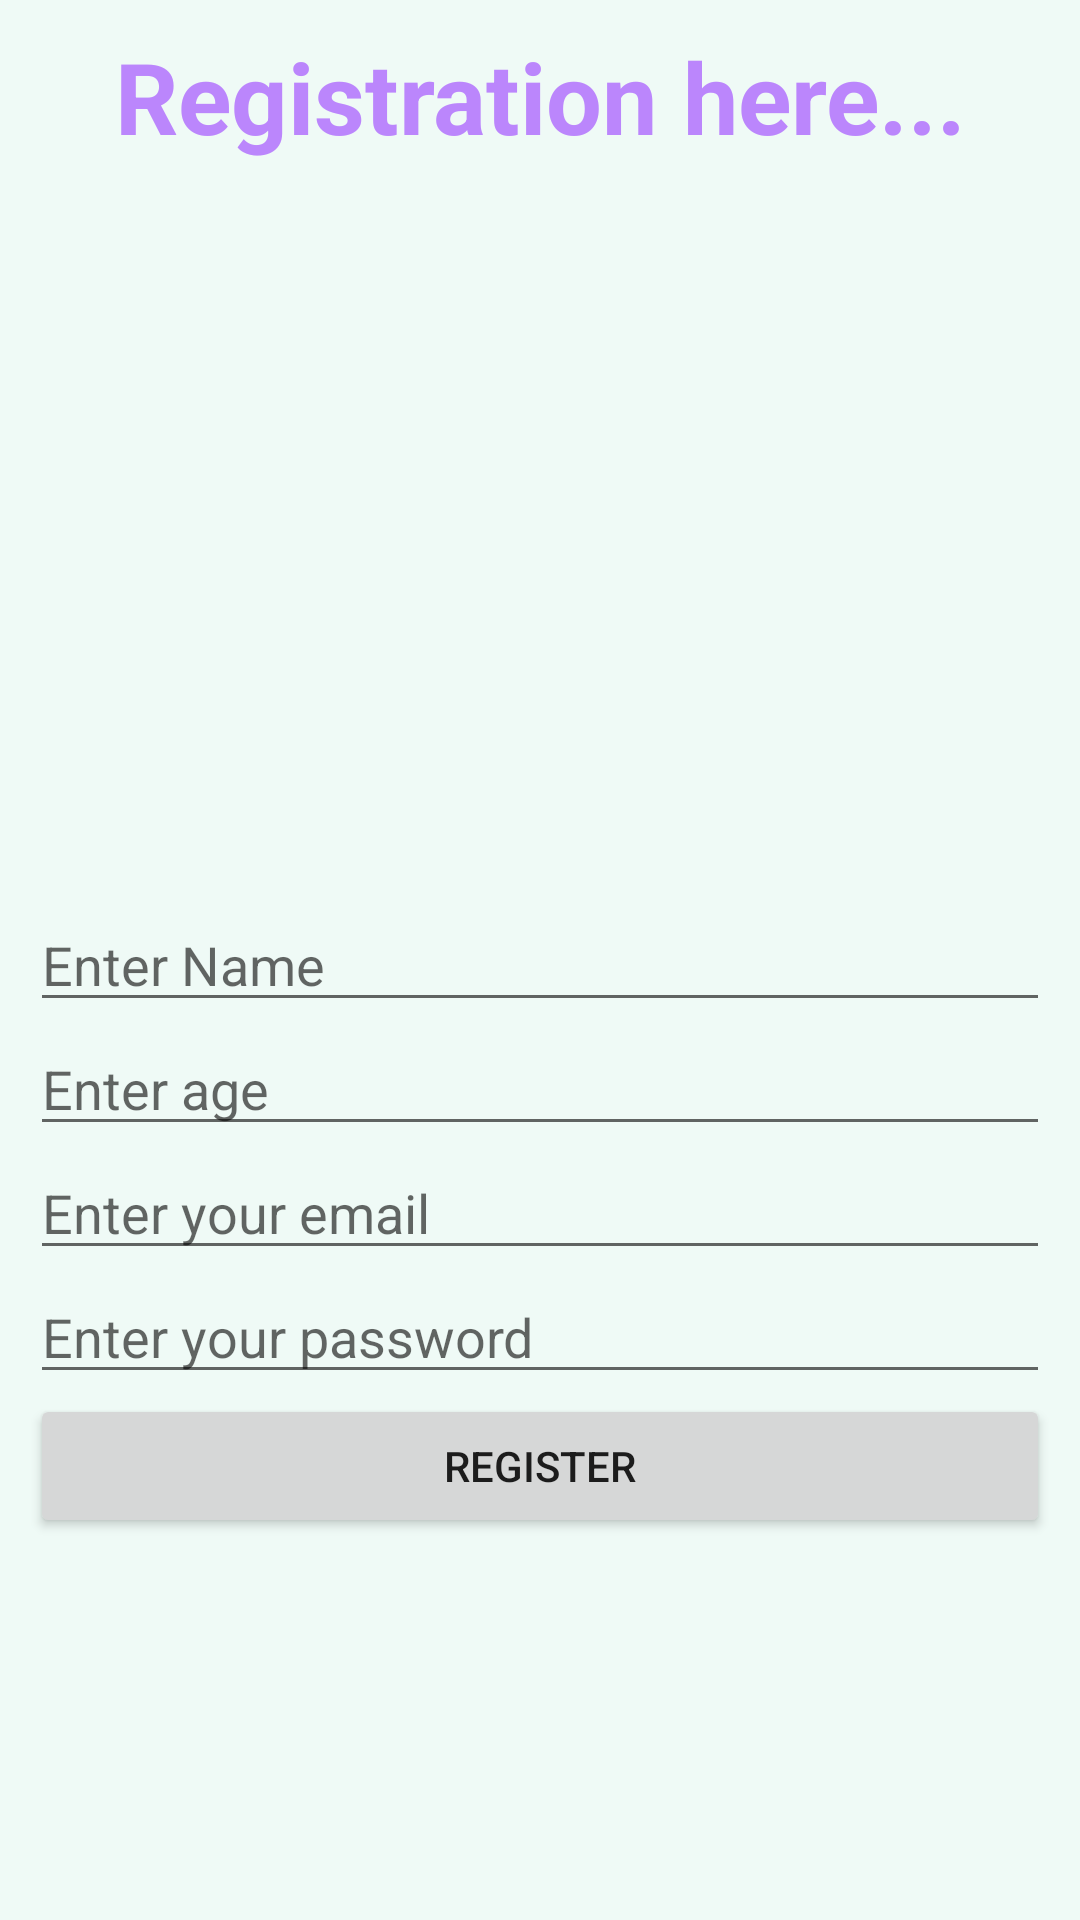

Reconstruct the res/layout file that produces this screen, plus the resources it refers to.
<!-- AndroidManifest.xml: application theme Theme.LoginRegistrationFragmentApp -->
<!-- res/layout/fragment_registration.xml -->
<?xml version="1.0" encoding="utf-8"?>
<androidx.constraintlayout.widget.ConstraintLayout xmlns:android="http://schemas.android.com/apk/res/android"
    xmlns:app="http://schemas.android.com/apk/res-auto"
    xmlns:tools="http://schemas.android.com/tools"
    android:layout_width="match_parent"
    android:layout_height="460dp"
    android:layout_gravity="center"
    android:background="#EFFAF6"
    android:padding="10dp"
    android:layout_margin="10dp"
    tools:context=".RegistrationFragment">

    <TextView
        android:layout_width="match_parent"
        android:layout_height="wrap_content"
        android:gravity="center"
        android:text="Registration here..."
        android:textColor="@color/purple_200"
        android:textSize="33sp"
        android:textStyle="bold"
        app:layout_constraintTop_toTopOf="parent" />

    <EditText
        android:id="@+id/name"
        android:layout_width="match_parent"
        android:layout_height="wrap_content"
        android:hint="@string/app_enter_name"
        app:layout_constraintBottom_toBottomOf="parent"
        app:layout_constraintEnd_toEndOf="parent"
        app:layout_constraintStart_toStartOf="parent"
        app:layout_constraintTop_toTopOf="parent" />

    <EditText
        android:id="@+id/age"
        android:layout_width="match_parent"
        android:layout_height="wrap_content"
        android:hint="@string/app_enter_age"
        app:layout_constraintEnd_toEndOf="parent"
        app:layout_constraintStart_toStartOf="parent"
        app:layout_constraintTop_toBottomOf="@+id/name" />


    <EditText
        android:id="@+id/email"
        android:layout_width="match_parent"
        android:layout_height="wrap_content"
        android:hint="@string/app_enter_email"
        app:layout_constraintEnd_toEndOf="parent"
        app:layout_constraintStart_toStartOf="parent"
        app:layout_constraintTop_toBottomOf="@+id/age" />

    <EditText
        android:id="@+id/password"
        android:layout_width="match_parent"
        android:layout_height="wrap_content"
        android:hint="@string/app_enter_password"
        app:layout_constraintEnd_toEndOf="parent"
        app:layout_constraintStart_toStartOf="parent"
        app:layout_constraintTop_toBottomOf="@+id/email" />

    <Button
        android:layout_width="match_parent"
        android:layout_height="wrap_content"
        android:text="Register"
        app:layout_constraintEnd_toEndOf="parent"
        app:layout_constraintStart_toStartOf="parent"
        app:layout_constraintTop_toBottomOf="@+id/password" />


</androidx.constraintlayout.widget.ConstraintLayout>
<!-- resources referenced by this layout -->
<resources>
  <string name="app_enter_age">Enter age</string>
  <string name="app_enter_email">Enter your email</string>
  <string name="app_enter_name">Enter Name</string>
  <string name="app_enter_password">Enter your password</string>
  <style name="Theme.LoginRegistrationFragmentApp" parent="Theme.MaterialComponents.DayNight.DarkActionBar">
          
          <item name="colorPrimary">@color/purple_500</item>
          <item name="colorPrimaryVariant">@color/purple_700</item>
          <item name="colorOnPrimary">@color/white</item>
          
          <item name="colorSecondary">@color/teal_200</item>
          <item name="colorSecondaryVariant">@color/teal_700</item>
          <item name="colorOnSecondary">@color/black</item>
          
          <item name="android:statusBarColor" tools:targetApi="l">?attr/colorPrimaryVariant</item>
          
      </style>
  <!-- not gathered from this repository: default colours our renderer supplied (Android Studio template values) -->
  <color name="purple_200">#FFBB86FC</color>
  <color name="purple_500">#FF6200EE</color>
  <color name="purple_700">#FF3700B3</color>
  <color name="teal_200">#FF03DAC5</color>
  <color name="teal_700">#FF018786</color>
  <color name="black">#FF000000</color>
  <color name="white">#FFFFFFFF</color>
</resources>
